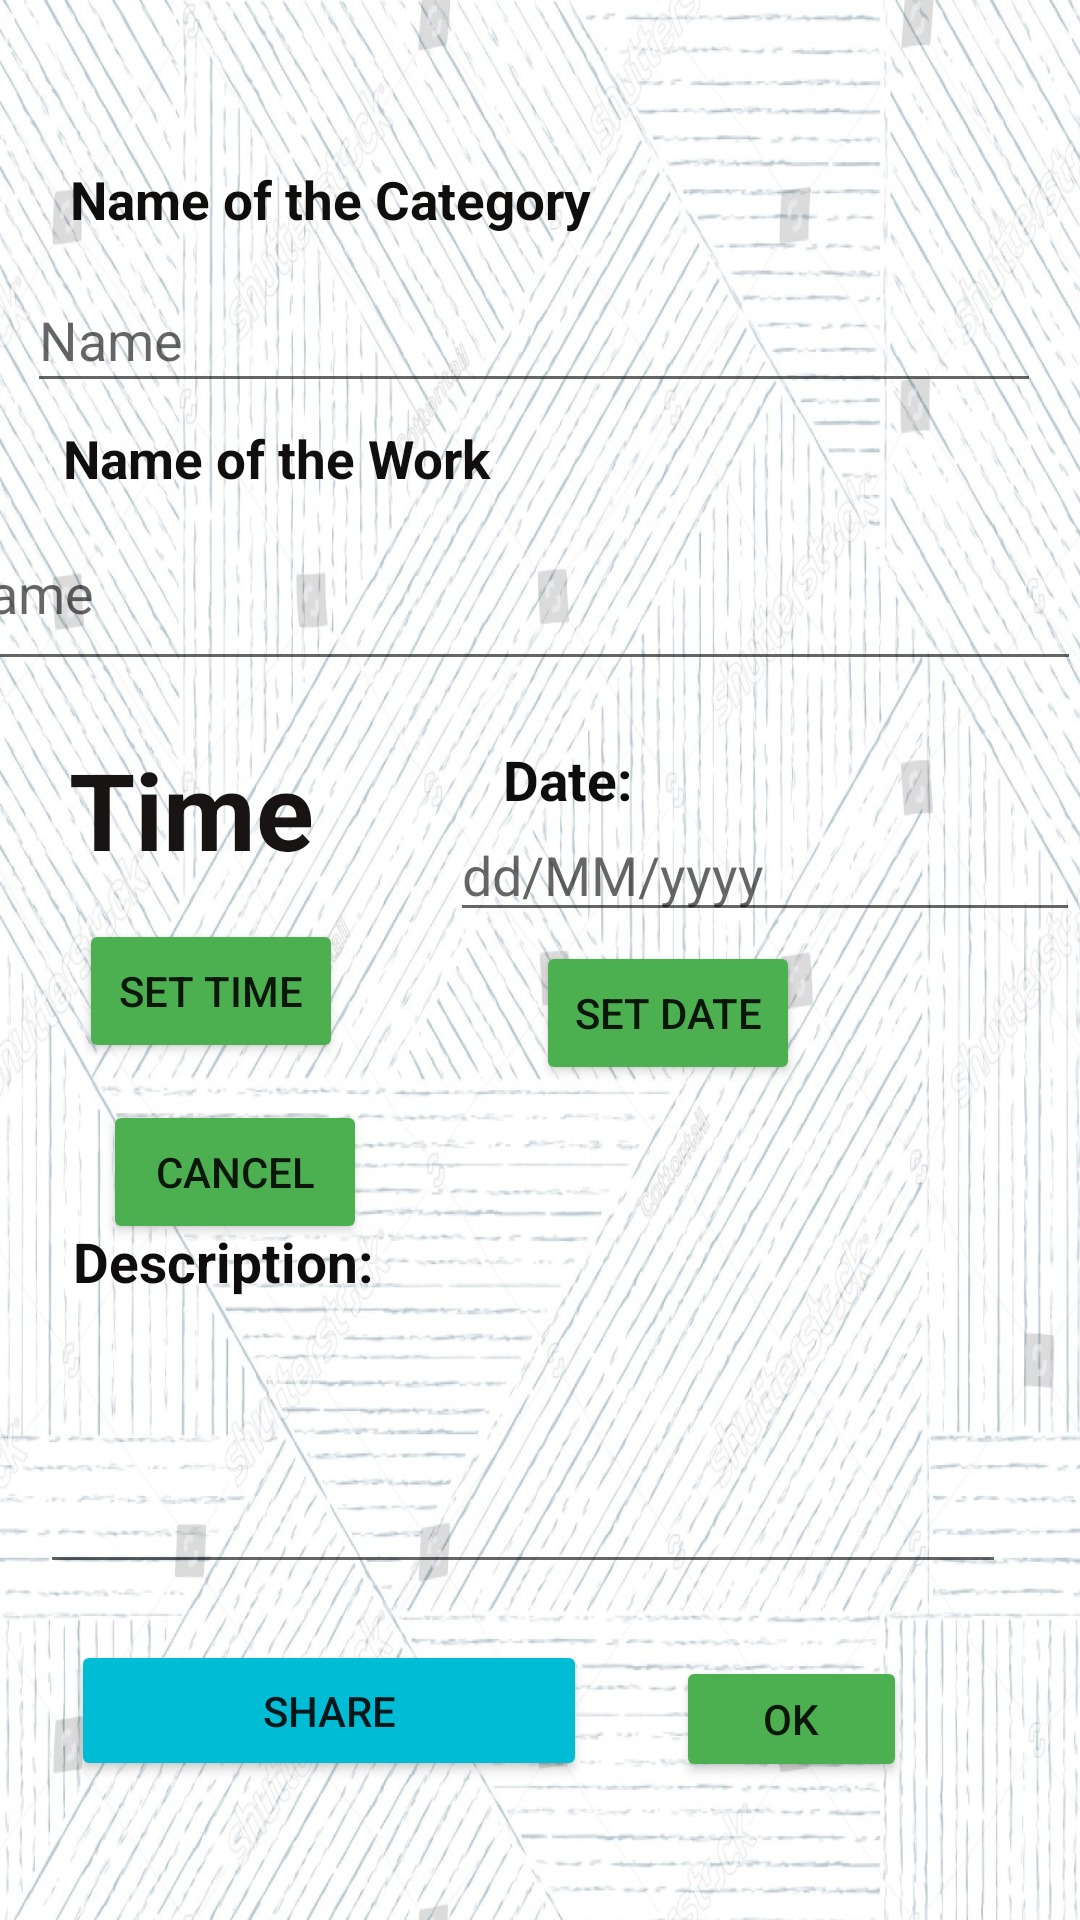

The Android layout XML behind this screen, and the referenced resources:
<!-- AndroidManifest.xml: application theme Theme.KSAGTRACKER -->
<!-- res/layout/activity_add_category.xml -->
<?xml version="1.0" encoding="utf-8"?>
<androidx.constraintlayout.widget.ConstraintLayout xmlns:android="http://schemas.android.com/apk/res/android"
    xmlns:app="http://schemas.android.com/apk/res-auto"
    xmlns:tools="http://schemas.android.com/tools"
    android:layout_width="match_parent"
    android:layout_height="match_parent"
    android:background="@drawable/starting_back"
    tools:context=".AddCategory">

    <TextView
        android:id="@+id/textView19"
        android:layout_width="201dp"
        android:layout_height="25dp"
        android:autoSizeTextType="uniform"
        android:text="Description:"
        android:textColor="#0E0C0C"
        android:textStyle="bold"
        app:layout_constraintBottom_toBottomOf="parent"
        app:layout_constraintEnd_toEndOf="parent"
        app:layout_constraintHorizontal_bias="0.152"
        app:layout_constraintStart_toStartOf="parent"
        app:layout_constraintTop_toBottomOf="@+id/textView5"
        app:layout_constraintVertical_bias="0.54" />

    <TextView
        android:id="@+id/textView5"
        android:layout_width="205dp"
        android:layout_height="24dp"
        android:autoSizeTextType="uniform"
        android:text="Name of the Work"
        android:textColor="#100E0E"
        android:textStyle="bold"
        app:layout_constraintBottom_toBottomOf="parent"
        app:layout_constraintEnd_toEndOf="parent"
        app:layout_constraintHorizontal_bias="0.135"
        app:layout_constraintStart_toStartOf="parent"
        app:layout_constraintTop_toTopOf="parent"
        app:layout_constraintVertical_bias="0.229" />

    <EditText
        android:id="@+id/Dates"
        android:layout_width="wrap_content"
        android:layout_height="wrap_content"
        android:ems="10"
        android:hint="dd/MM/yyyy"
        android:inputType="textPersonName"
        app:layout_constraintBottom_toBottomOf="parent"
        app:layout_constraintEnd_toEndOf="parent"
        app:layout_constraintHorizontal_bias="1.0"
        app:layout_constraintStart_toEndOf="@+id/textView7643"
        app:layout_constraintTop_toTopOf="parent"
        app:layout_constraintVertical_bias="0.45" />

    <TextView
        android:id="@+id/textView20"
        android:layout_width="109dp"
        android:layout_height="25dp"
        android:autoSizeTextType="uniform"
        android:text="Date:"
        android:textColor="#0E0D0D"
        android:textStyle="bold"
        app:layout_constraintBottom_toBottomOf="parent"
        app:layout_constraintEnd_toEndOf="parent"
        app:layout_constraintHorizontal_bias="0.668"
        app:layout_constraintStart_toStartOf="parent"
        app:layout_constraintTop_toTopOf="parent"
        app:layout_constraintVertical_bias="0.402" />

    <EditText
        android:id="@+id/Works"
        android:layout_width="381dp"
        android:layout_height="62dp"
        android:layout_marginBottom="108dp"
        android:ems="10"
        android:hint="Name"
        android:inputType="textPersonName"
        app:layout_constraintBottom_toTopOf="@+id/button3"
        app:layout_constraintEnd_toEndOf="parent"
        app:layout_constraintHorizontal_bias="1.0"
        app:layout_constraintStart_toStartOf="parent"
        app:layout_constraintTop_toBottomOf="@+id/textView5"
        app:layout_constraintVertical_bias="0.0" />

    <Button
        android:id="@+id/button7"
        android:layout_width="77dp"
        android:layout_height="42dp"
        android:text="ok"
        app:backgroundTint="#4CAF50"
        app:layout_constraintBottom_toBottomOf="parent"
        app:layout_constraintEnd_toEndOf="parent"
        app:layout_constraintHorizontal_bias="0.796"
        app:layout_constraintStart_toStartOf="parent"
        app:layout_constraintTop_toTopOf="parent"
        app:layout_constraintVertical_bias="0.923" />

    <Button
        android:id="@+id/button4"
        android:layout_width="wrap_content"
        android:layout_height="wrap_content"
        android:text="SET TIME"
        app:backgroundTint="#4CAF50"
        app:layout_constraintBottom_toBottomOf="parent"
        app:layout_constraintEnd_toEndOf="parent"
        app:layout_constraintHorizontal_bias="0.097"
        app:layout_constraintStart_toStartOf="parent"
        app:layout_constraintTop_toBottomOf="@+id/textView7643"
        app:layout_constraintVertical_bias="0.043" />

    <TextView
        android:id="@+id/textView7643"
        android:layout_width="111dp"
        android:layout_height="48dp"
        android:autoSizeTextType="uniform"
        android:text="Time"
        android:textColor="#191414"
        android:textStyle="bold"
        app:layout_constraintBottom_toBottomOf="parent"
        app:layout_constraintEnd_toEndOf="parent"
        app:layout_constraintHorizontal_bias="0.092"
        app:layout_constraintStart_toStartOf="parent"
        app:layout_constraintTop_toTopOf="parent"
        app:layout_constraintVertical_bias="0.415" />

    <Button
        android:id="@+id/gotodo"
        android:layout_width="172dp"
        android:layout_height="47dp"
        android:text="Share"
        app:backgroundTint="#00BCD4"
        app:layout_constraintBottom_toBottomOf="parent"
        app:layout_constraintEnd_toEndOf="parent"
        app:layout_constraintHorizontal_bias="0.125"
        app:layout_constraintStart_toStartOf="parent"
        app:layout_constraintTop_toTopOf="parent"
        app:layout_constraintVertical_bias="0.922" />

    <TextView
        android:id="@+id/textView8"
        android:layout_width="182dp"
        android:layout_height="24dp"
        android:autoSizeTextType="uniform"
        android:text="Name of the Category"
        android:textColor="#100D0D"
        android:textStyle="bold"
        app:layout_constraintBottom_toBottomOf="parent"
        app:layout_constraintEnd_toEndOf="parent"
        app:layout_constraintHorizontal_bias="0.131"
        app:layout_constraintStart_toStartOf="parent"
        app:layout_constraintTop_toTopOf="parent"
        app:layout_constraintVertical_bias="0.089" />

    <EditText
        android:id="@+id/editTextTextPersonName2"
        android:layout_width="338dp"
        android:layout_height="45dp"
        android:ems="10"
        android:hint="Name"
        android:inputType="textPersonName"
        app:layout_constraintBottom_toBottomOf="parent"
        app:layout_constraintEnd_toEndOf="parent"
        app:layout_constraintHorizontal_bias="0.41"
        app:layout_constraintStart_toStartOf="parent"
        app:layout_constraintTop_toTopOf="parent"
        app:layout_constraintVertical_bias="0.15" />

    <Button
        android:id="@+id/button3"
        android:layout_width="wrap_content"
        android:layout_height="wrap_content"
        android:layout_marginStart="8dp"
        android:layout_marginLeft="8dp"
        android:text="CANCEL"
        app:backgroundTint="#4CAF50"
        app:layout_constraintBottom_toBottomOf="parent"
        app:layout_constraintEnd_toEndOf="parent"
        app:layout_constraintHorizontal_bias="0.0"
        app:layout_constraintStart_toStartOf="@+id/button4"
        app:layout_constraintTop_toBottomOf="@+id/button4"
        app:layout_constraintVertical_bias="0.052" />

    <EditText
        android:id="@+id/Description"
        android:layout_width="322dp"
        android:layout_height="97dp"
        android:ems="10"
        android:gravity="start|top"
        android:inputType="textMultiLine"
        app:layout_constraintBottom_toBottomOf="parent"
        app:layout_constraintEnd_toEndOf="parent"
        app:layout_constraintHorizontal_bias="0.351"
        app:layout_constraintStart_toStartOf="parent"
        app:layout_constraintTop_toTopOf="parent"
        app:layout_constraintVertical_bias="0.794" />

    <Button
        android:id="@+id/button13"
        android:layout_width="wrap_content"
        android:layout_height="wrap_content"
        android:text="SET DATE"
        app:backgroundTint="#4CAF50"
        app:layout_constraintBottom_toBottomOf="parent"
        app:layout_constraintEnd_toEndOf="parent"
        app:layout_constraintHorizontal_bias="0.657"
        app:layout_constraintStart_toStartOf="parent"
        app:layout_constraintTop_toTopOf="parent"
        app:layout_constraintVertical_bias="0.53" />

</androidx.constraintlayout.widget.ConstraintLayout>
<!-- resources referenced by this layout -->
<resources>
  <!-- drawable starting_back: jpg bitmap (drawable-v24, 478713 bytes) -->
  <style name="Theme.KSAGTRACKER" parent="Theme.MaterialComponents.DayNight.DarkActionBar">
          
          <item name="colorPrimary">@color/purple_500</item>
          <item name="colorPrimaryVariant">@color/purple_700</item>
          <item name="colorOnPrimary">@color/white</item>
          
          <item name="colorSecondary">@color/teal_200</item>
          <item name="colorSecondaryVariant">@color/teal_700</item>
          <item name="colorOnSecondary">@color/black</item>
          
          <item name="android:statusBarColor" tools:targetApi="l">?attr/colorPrimaryVariant</item>
          
      </style>
  <!-- not gathered from this repository: default colours our renderer supplied (Android Studio template values) -->
  <color name="purple_500">#FF6200EE</color>
  <color name="purple_700">#FF3700B3</color>
  <color name="teal_200">#FF03DAC5</color>
  <color name="teal_700">#FF018786</color>
  <color name="black">#FF000000</color>
  <color name="white">#FFFFFFFF</color>
</resources>
